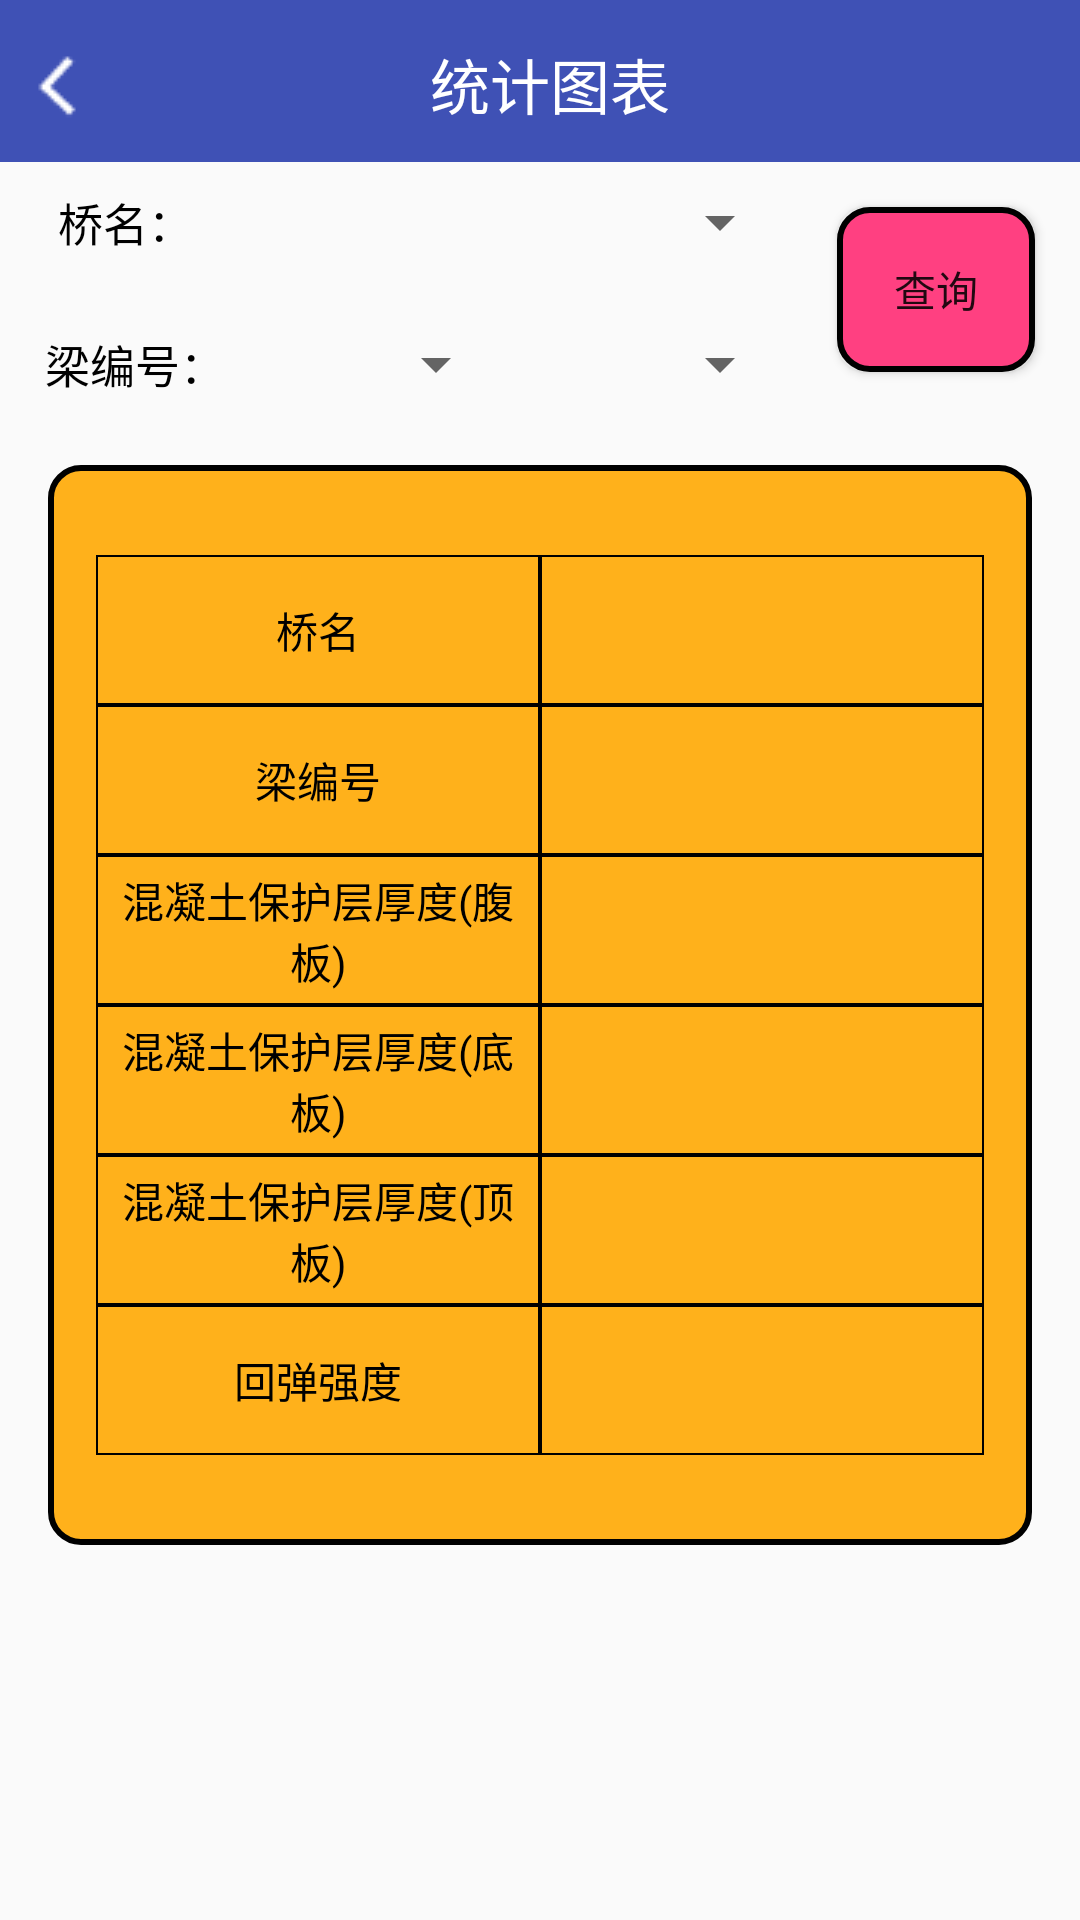

Reconstruct the res/layout file that produces this screen, plus the resources it refers to.
<!-- AndroidManifest.xml: application theme AppTheme -->
<!-- res/layout/activity_lab_search.xml -->
<?xml version="1.0" encoding="utf-8"?>
<LinearLayout xmlns:android="http://schemas.android.com/apk/res/android"
    android:orientation="vertical"
    android:layout_width="match_parent"
    android:layout_height="match_parent"
    >

    <include layout="@layout/common_title2"/>

    <LinearLayout
        android:layout_width="match_parent"
        android:layout_height="85dp"
        android:orientation="horizontal"
        >

        <LinearLayout
            android:layout_width="0dp"
            android:layout_height="match_parent"
            android:layout_weight="4"
            android:orientation="vertical"
            >

            <LinearLayout
                android:layout_width="match_parent"
                android:layout_height="40dp"
                android:orientation="horizontal"
                android:layout_marginStart="10dp"
                >

                <TextView
                    android:layout_width="60dp"
                    android:layout_height="match_parent"
                    android:text=" 桥名："
                    android:textColor="@color/colorbackg2"
                    android:gravity="center"
                    android:textSize="15sp"
                    />

                <Spinner
                    android:id="@+id/bridge_spinner"
                    android:layout_width="match_parent"
                    android:layout_height="match_parent"
                    android:spinnerMode="dropdown"
                    />



            </LinearLayout>

            <LinearLayout
                android:layout_width="match_parent"
                android:layout_height="55dp"
                android:orientation="horizontal"
                android:layout_marginStart="10dp"
                >

                <TextView
                    android:layout_width="60dp"
                    android:layout_height="match_parent"
                    android:text="梁编号："
                    android:textColor="@color/colorbackg2"
                    android:gravity="center"
                    android:textSize="15sp"
                    android:layout_marginStart="5dp"
                    />

                <Spinner
                    android:id="@+id/bid_side_spinner"
                    android:layout_width="0dp"
                    android:layout_height="match_parent"
                    android:layout_weight="1"
                    android:spinnerMode="dropdown"
                    />

                <Spinner
                    android:id="@+id/bid_num_spinner"
                    android:layout_width="0dp"
                    android:layout_height="match_parent"
                    android:layout_weight="1"
                    android:spinnerMode="dropdown"
                    />




            </LinearLayout>

        </LinearLayout>

        <Button
            android:id="@+id/lab_search"
            android:layout_width="0dp"
            android:layout_height="match_parent"
            android:layout_weight="1"
            android:text="查询"
            android:background="@drawable/btn_search"
            android:layout_margin="15dp"
            android:layout_gravity="center"

            />

    </LinearLayout>


    <LinearLayout
        android:layout_width="match_parent"
        android:layout_height="360dp"
        android:gravity="center"
        android:layout_margin="16dp"
        android:padding="16dp"
        android:background="@drawable/user_logout"
        android:orientation="horizontal">

        <LinearLayout

            android:layout_width="match_parent"
            android:layout_height="300dp"
            android:layout_weight="1"
            android:orientation="vertical">

            <TextView
                android:layout_width="match_parent"
                android:layout_height="match_parent"
                android:layout_weight="1"
                android:background="@drawable/table"
                android:gravity="center"
                android:text="桥名"
                android:textColor="#000000"
                android:textSize="14sp" />

            <TextView
                android:layout_width="match_parent"
                android:layout_height="match_parent"
                android:layout_weight="1"
                android:background="@drawable/table"
                android:gravity="center"
                android:text="梁编号"
                android:textColor="#000000"
                android:textSize="14sp" />

            <TextView
                android:layout_width="match_parent"
                android:layout_height="match_parent"
                android:layout_weight="1"
                android:background="@drawable/table"
                android:gravity="center"
                android:text="混凝土保护层厚度(腹板)"
                android:textColor="#000000"
                android:textSize="14sp" />

            <TextView
                android:layout_width="match_parent"
                android:layout_height="match_parent"
                android:layout_weight="1"
                android:background="@drawable/table"
                android:gravity="center"
                android:text="混凝土保护层厚度(底板)"
                android:textColor="#000000"
                android:textSize="14sp" />

            <TextView
                android:layout_width="match_parent"
                android:layout_height="match_parent"
                android:layout_weight="1"
                android:background="@drawable/table"
                android:gravity="center"
                android:text="混凝土保护层厚度(顶板)"
                android:textColor="#000000"
                android:textSize="14sp" />

            <TextView
                android:layout_width="match_parent"
                android:layout_height="match_parent"
                android:layout_weight="1"
                android:background="@drawable/table"
                android:gravity="center"
                android:text="回弹强度"
                android:textColor="#000000"
                android:textSize="14sp" />


        </LinearLayout>

        <LinearLayout
            android:layout_width="match_parent"
            android:layout_height="300dp"
            android:layout_weight="1"
            android:orientation="vertical">

            <TextView
                android:id="@+id/tv_produce_name"
                android:layout_width="match_parent"
                android:layout_height="match_parent"
                android:layout_weight="1"
                android:textSize="24sp"
                android:background="@drawable/table"
                android:gravity="center" />

            <TextView
                android:id="@+id/tv_produce_id"
                android:layout_width="match_parent"
                android:layout_height="match_parent"
                android:layout_weight="1"
                android:textSize="24sp"
                android:background="@drawable/table"
                android:gravity="center" />

            <TextView
                android:id="@+id/tv_produce_down"
                android:textSize="24sp"
                android:layout_width="match_parent"
                android:layout_height="match_parent"
                android:layout_weight="1"
                android:background="@drawable/table"
                android:gravity="center"

                />

            <TextView
                android:id="@+id/tv_produce_bottom"
                android:layout_width="match_parent"
                android:layout_height="match_parent"
                android:layout_weight="1"
                android:textSize="24sp"
                android:background="@drawable/table"
                android:gravity="center"

                />

            <TextView
                android:id="@+id/tv_produce_top"
                android:layout_width="match_parent"
                android:layout_height="match_parent"
                android:layout_weight="1"
                android:textSize="24sp"
                android:background="@drawable/table"
                android:gravity="center"
                />

            <TextView
                android:id="@+id/tv_produce_pro"
                android:layout_width="match_parent"
                android:layout_height="match_parent"
                android:layout_weight="1"
                android:textSize="24sp"
                android:background="@drawable/table"
                android:gravity="center"
                />

        </LinearLayout>
    </LinearLayout>

</LinearLayout>
<!-- res/layout/common_title2.xml (included above) -->
<?xml version="1.0" encoding="utf-8"?>
<LinearLayout xmlns:android="http://schemas.android.com/apk/res/android"
    android:orientation="vertical"
    android:layout_width="match_parent"
    android:layout_height="54dp"
    >

    <LinearLayout
        android:layout_width="match_parent"
        android:layout_height="?actionBarSize"
        android:orientation="horizontal"
        android:background="@color/colorPrimary">

        <ImageView
            android:id="@+id/iv_back"
            android:layout_marginLeft="5dp"
            android:layout_width="wrap_content"
            android:layout_height="wrap_content"
            android:src="@drawable/icon_back"
            android:layout_gravity="center"
            />

        <TextView
            android:id="@+id/tv_title_table"
            android:layout_width="match_parent"
            android:layout_height="wrap_content"
            android:text="统计图表"
            android:gravity="center"
            android:layout_marginRight="30dp"
            android:textColor="@android:color/white"
            android:textSize="20sp"
            android:layout_gravity="center"
            />


    </LinearLayout>


</LinearLayout>
<!-- resources referenced by this layout -->
<resources>
  <color name="colorPrimary">#3F51B5</color>
  <color name="colorbackg2">#000</color>
  <!-- drawable btn_search (drawable) -->
  <?xml version="1.0" encoding="utf-8"?>
  <shape
      xmlns:android="http://schemas.android.com/apk/res/android"
      android:shape="rectangle">
      <solid android:color="@color/colorAccent"/>
      <stroke
          android:width="2dp"
          android:color="@color/colorbackg2"
          />
      <corners
          android:radius="10dp"
          />
  
  </shape>
  <!-- drawable icon_back: png bitmap (drawable, 346 bytes) -->
  <!-- drawable table (drawable) -->
  <?xml version="1.0" encoding="utf-8"?>
  <shape xmlns:android="http://schemas.android.com/apk/res/android">
  
      <stroke
          android:width="0.8dp"
          android:color="#000000"
          />
  </shape>
  <!-- drawable user_logout (drawable) -->
  <?xml version="1.0" encoding="utf-8"?>
  <shape
      xmlns:android="http://schemas.android.com/apk/res/android"
      android:shape="rectangle">
      <solid android:color="@color/exit"/>
      <stroke
          android:width="2dp"
          android:color="@color/colorbackg2"
          />
      <corners
          android:radius="10dp"
          />
  
  </shape>
  <style name="AppTheme" parent="Theme.AppCompat.Light.DarkActionBar">
          
          <item name="colorPrimary">@color/colorPrimary</item>
          <item name="colorPrimaryDark">@color/colorPrimaryDark</item>
          <item name="colorAccent">@color/colorAccent</item>
      </style>
  <color name="colorAccent">#FF4081</color>
  <color name="exit">#FFB11B</color>
  <color name="colorPrimaryDark">#303F9F</color>
</resources>
